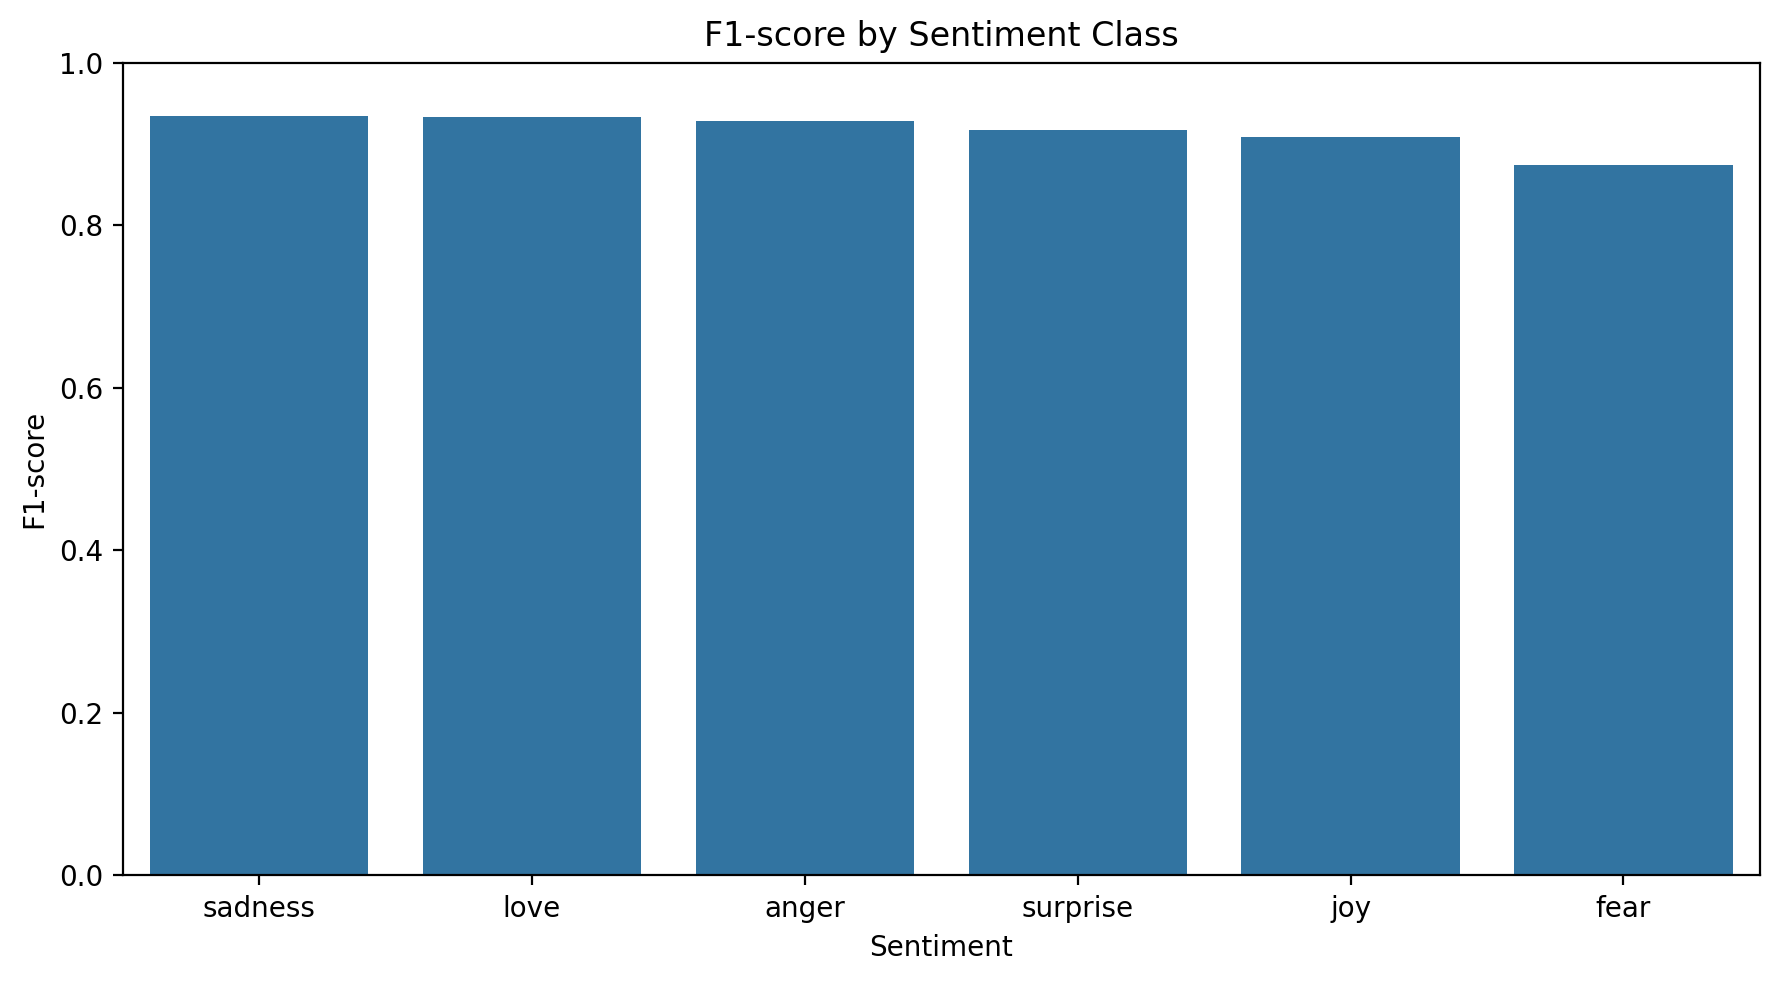

The table this chart was drawn from, first rows:
Sentiment, F1-score
sadness, 0.9344
love, 0.9327
anger, 0.9281
surprise, 0.9174
joy, 0.909
fear, 0.8742
